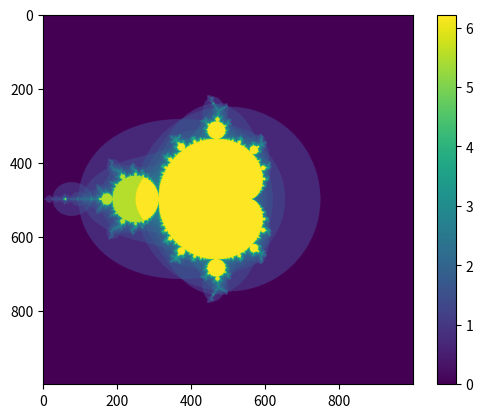

The matplotlib source for this figure:
import numpy as np
import matplotlib.pyplot as plt

s = np.linspace(-2, 2, 1000)
x, y = np.meshgrid(s, s)
c = x + y*1j
z = 0

out = np.zeros_like(c, dtype=int)

for i in range(500):
    z = z**2 + c
    out += np.absolute(z) < 1

plt.imshow(np.log(out+1))
plt.colorbar()
plt.show()

def nd_orbit(f, x0, n):
    x = x0
    xs = []
    for i in range(n):
        x = f(x)
        xs.append(x)
    return np.array(xs)

